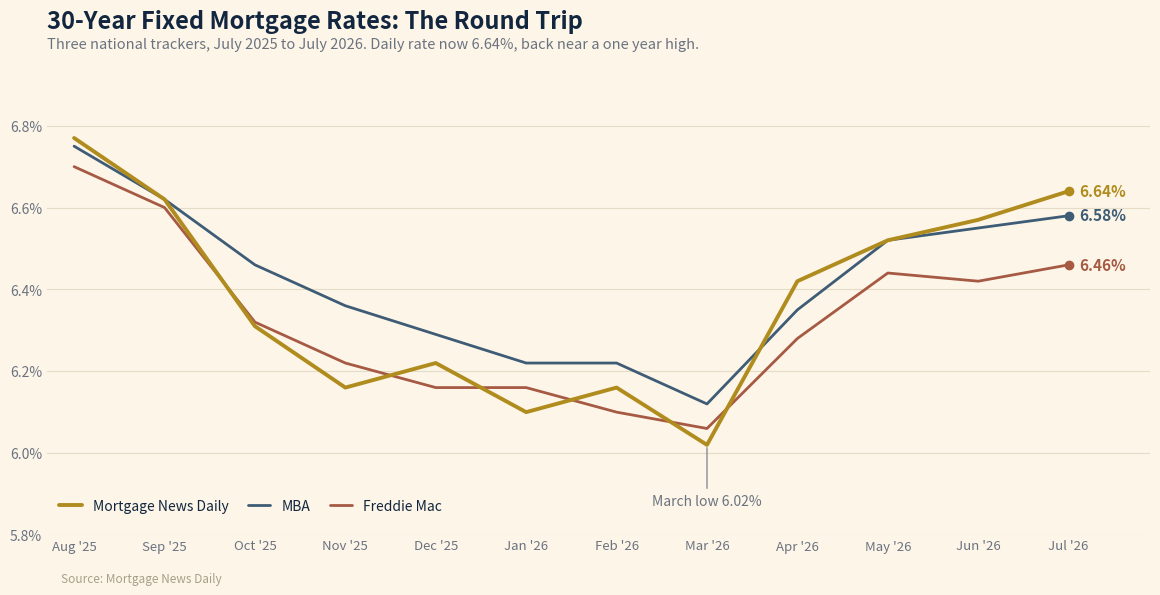

Here is the Python script that generated this plot:
#!/usr/bin/env python3
"""
make-mortgage-3tracker-chart.py  [out.png]

Creative REALTY EXPERTS recreation of the "30-Year Fixed Mortgage Rates" graphic
(Mortgage News Daily, July 2025 to July 2026) for the 07/16/26 daily email. OUR OWN
branded chart, not the source image: three tracker lines (Mortgage News Daily, MBA,
Freddie Mac) on a warm cream ground, the round trip faithfully reproduced (about
6.77% last August, easing to a 6.02% low in March 2026, then climbing back to 6.64%
today), with end-of-line labels and a callout on the March low.

Story (Market Briefs "🔨 Tool toll." 07/16/26): the daily 30-year sits at 6.64% and
the weekly average just printed its highest level in nearly a year, so purchase
applications slid 7% in a week. Rising fuel costs and Middle East unrest pushed
bond yields higher, dragging mortgage rates with them.

matplotlib only. Build with python3.13 on Mac (matplotlib 3.10).
"""
import sys
import matplotlib
matplotlib.use("Agg")
import matplotlib.pyplot as plt
from matplotlib.ticker import FuncFormatter

OUT = sys.argv[1] if len(sys.argv) > 1 else "mortgage-3tracker-071626.png"

MONTHS = ["Aug '25", "Sep '25", "Oct '25", "Nov '25", "Dec '25", "Jan '26",
          "Feb '26", "Mar '26", "Apr '26", "May '26", "Jun '26", "Jul '26"]
X = range(len(MONTHS))

# Monthly anchors recreating the source's shape (Mortgage News Daily chart).
MND     = [6.77, 6.62, 6.31, 6.16, 6.22, 6.10, 6.16, 6.02, 6.42, 6.52, 6.57, 6.64]
MBA     = [6.75, 6.62, 6.46, 6.36, 6.29, 6.22, 6.22, 6.12, 6.35, 6.52, 6.55, 6.58]
FREDDIE = [6.70, 6.60, 6.32, 6.22, 6.16, 6.16, 6.10, 6.06, 6.28, 6.44, 6.42, 6.46]

GOLD  = "#B08C1E"   # Mortgage News Daily (lead series)
SLATE = "#3E5C76"   # MBA
CLAY  = "#A65A44"   # Freddie Mac
INK    = "#12263f"
MUTED  = "#6b7280"
GROUND = "#fdf6e8"
HAIR   = "#e0d6c0"

fig, ax = plt.subplots(figsize=(12, 6.2))
fig.patch.set_facecolor(GROUND)
ax.set_facecolor(GROUND)

series = [("Mortgage News Daily", MND, GOLD, 2.8, 5),
          ("MBA", MBA, SLATE, 2.0, 3),
          ("Freddie Mac", FREDDIE, CLAY, 2.0, 3)]
for name, ys, color, lw, z in series:
    ax.plot(X, ys, color=color, linewidth=lw, zorder=z, solid_capstyle="round", label=name)
    ax.plot(X[-1], ys[-1], "o", color=color, markersize=6, zorder=z + 1)
    ax.annotate(f"{ys[-1]:.2f}%", xy=(X[-1], ys[-1]), xytext=(8, 0),
                textcoords="offset points", fontsize=11, fontweight="bold",
                color=color, va="center")

# March low callout on the lead series
ax.annotate("March low 6.02%",
            xy=(7, 6.02), xytext=(7, 5.90),
            fontsize=10, color=MUTED, ha="center", va="top",
            arrowprops=dict(arrowstyle="-", color=MUTED, lw=0.8))

ax.set_ylim(5.8, 6.95)
ax.set_xlim(-0.3, 11.9)
ax.set_xticks(list(X))
ax.set_xticklabels(MONTHS, fontsize=9.5, color=MUTED)
ax.yaxis.set_major_formatter(FuncFormatter(lambda v, _: f"{v:.1f}%"))
ax.tick_params(axis="y", labelsize=10, colors=MUTED, length=0)
ax.tick_params(axis="x", length=0)
ax.grid(axis="y", color=HAIR, linewidth=0.8, alpha=0.8)
for spine in ax.spines.values():
    spine.set_visible(False)

ax.set_title("30-Year Fixed Mortgage Rates: The Round Trip",
             fontsize=17, fontweight="bold", color=INK, loc="left", pad=26)
ax.text(0, 1.035, "Three national trackers, July 2025 to July 2026. Daily rate now 6.64%, back near a one year high.",
        transform=ax.transAxes, fontsize=10.5, color=MUTED)

leg = ax.legend(loc="lower left", bbox_to_anchor=(0.0, 0.02), frameon=False,
                fontsize=10, ncol=3, handlelength=1.6, columnspacing=1.4)
for t in leg.get_texts():
    t.set_color(INK)

fig.text(0.065, 0.022, "Source: Mortgage News Daily", fontsize=8.5, color="#a99f88")
fig.tight_layout(rect=(0.01, 0.045, 0.985, 0.97))
fig.savefig(OUT, dpi=160, facecolor=GROUND)
print(f"wrote {OUT}")
